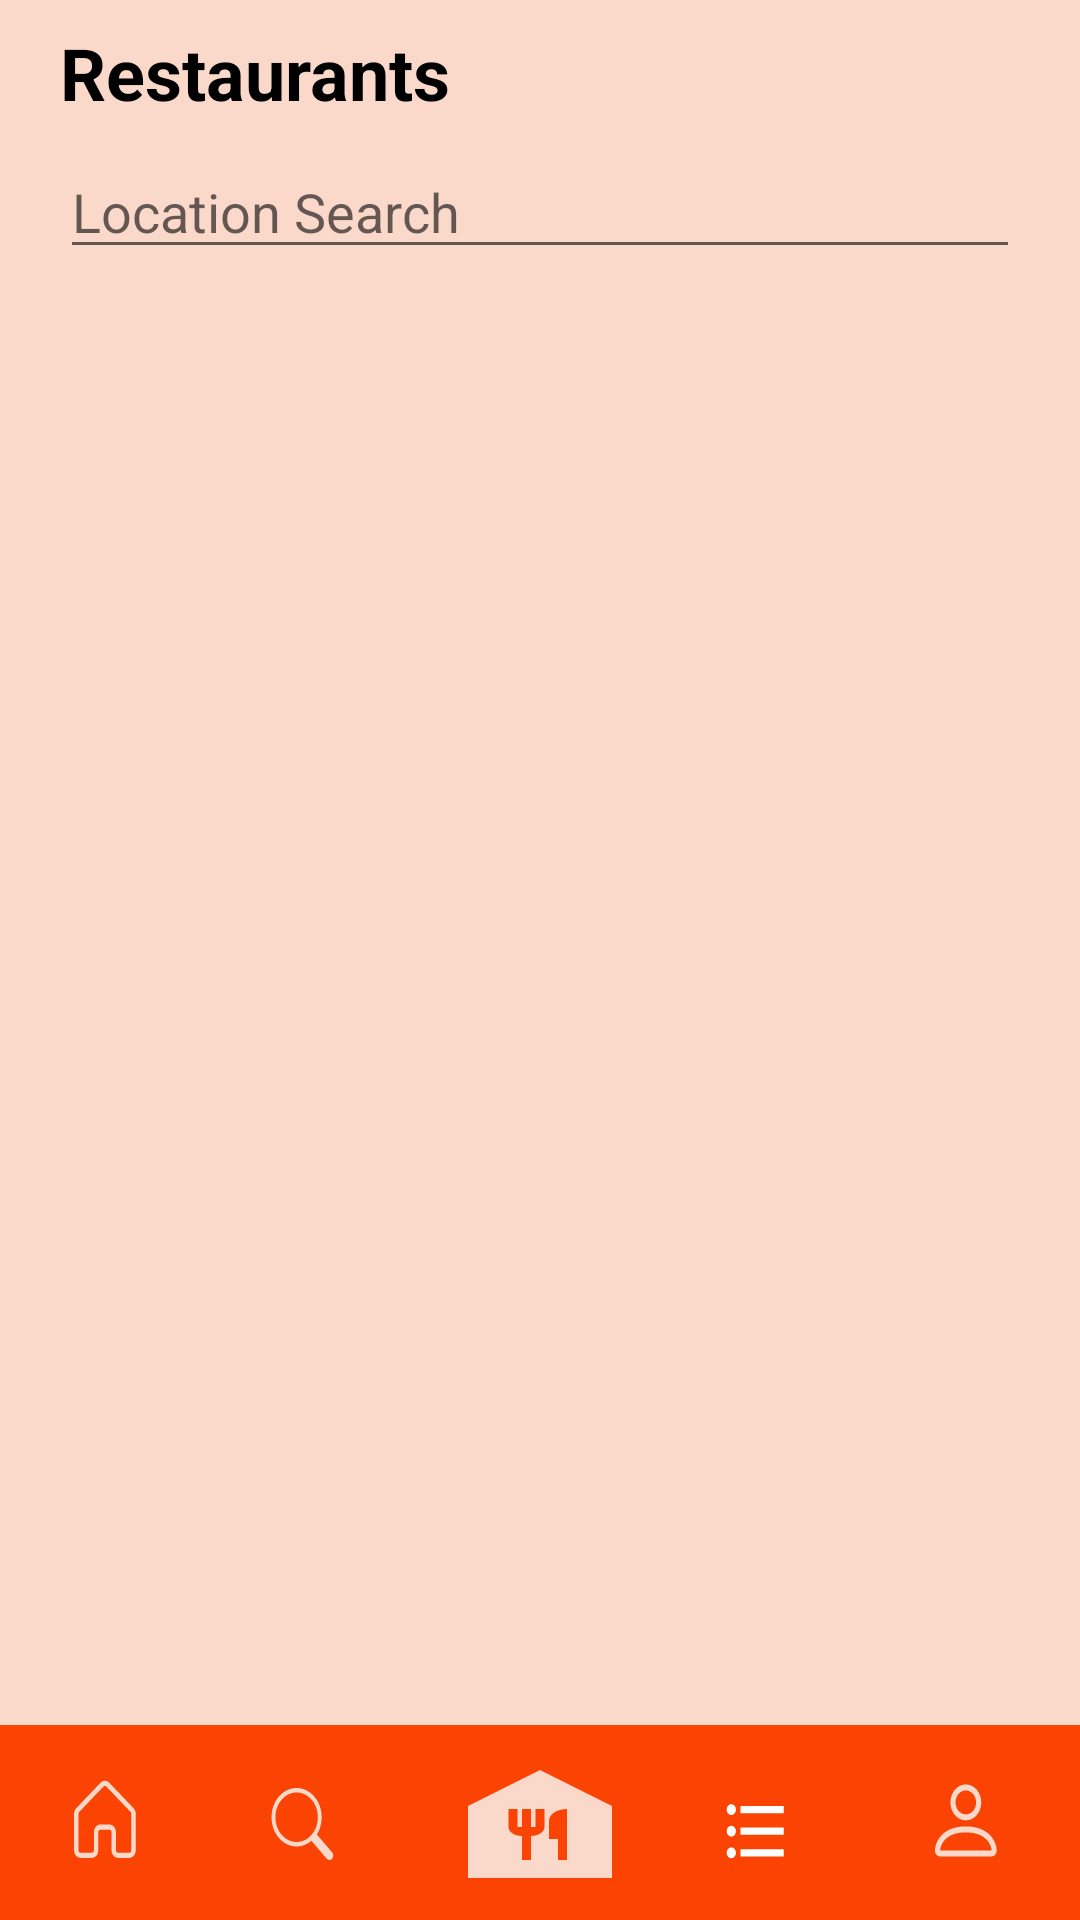

Produce the Android XML layout that renders to this screen, including the resource entries it uses.
<!-- AndroidManifest.xml: application theme Theme.Nearesto -->
<!-- res/layout/activity_restaurants.xml -->
<?xml version="1.0" encoding="utf-8"?>
<RelativeLayout xmlns:android="http://schemas.android.com/apk/res/android"
    android:layout_width="match_parent"
    android:layout_height="match_parent"
    android:background="@color/primary_light"
    xmlns:tools="http://schemas.android.com/tools"
    tools:context=".RestaurantsActivity">

    <LinearLayout
        android:layout_width="match_parent"
        android:layout_height="wrap_content"
        android:paddingHorizontal="12dp"
        android:orientation="vertical">

        <LinearLayout
            android:layout_width="match_parent"
            android:layout_height="wrap_content"
            android:padding="8dp"
            android:orientation="vertical">

            <TextView
                android:layout_width="match_parent"
                android:layout_height="wrap_content"
                android:textSize="24sp"
                android:textColor="@color/black"
                android:textStyle="bold"
                android:text="Restaurants" />

            <EditText
                android:layout_width="match_parent"
                android:layout_height="wrap_content"
                android:layout_marginTop="8dp"
                android:hint="Location Search" />

        </LinearLayout>

        <ScrollView
            android:id="@+id/main_content"
            android:scrollbarSize="0dp"
            android:padding="8dp"
            android:visibility="visible"
            android:layout_width="match_parent"
            android:layout_height="match_parent"
            android:layout_above="@+id/menu">

            <LinearLayout
                android:orientation="vertical"
                android:layout_width="match_parent"
                android:layout_height="wrap_content">

                <LinearLayout
                    android:layout_width="match_parent"
                    android:layout_height="wrap_content"
                    android:orientation="vertical">

                </LinearLayout>

            </LinearLayout>

        </ScrollView>

    </LinearLayout>

    <include
        android:id="@+id/menu"
        android:layout_width="match_parent"
        android:layout_height="wrap_content"
        android:layout_alignParentBottom="true"
        layout="@layout/bottom_nav_actions"/>

</RelativeLayout>
<!-- res/layout/bottom_nav_actions.xml (included above) -->
<?xml version="1.0" encoding="utf-8"?>
<RelativeLayout
    xmlns:android="http://schemas.android.com/apk/res/android"
    android:layout_width="match_parent"
    android:layout_height="wrap_content"
    android:background="@color/primary_dark">

    <View
        android:id="@+id/divider"
        android:layout_width="match_parent"
        android:layout_height="1dp"
        android:layout_alignParentTop="true" />

    <LinearLayout
        android:id="@+id/nav"
        android:paddingVertical="8dp"
        android:layout_width="match_parent"
        android:layout_height="wrap_content"
        android:layout_below="@+id/divider"
        android:weightSum="5"
        android:columnCount="5">

        <Button
            android:id="@+id/btn_home"
            android:background="@drawable/menu_ic_home"
            android:layout_width="wrap_content"
            android:layout_height="wrap_content"
            android:layout_weight="1" />

        <Button
            android:id="@+id/btn_search"
            android:background="@drawable/menu_ic_search"
            android:layout_width="wrap_content"
            android:layout_height="wrap_content"
            android:layout_weight="1" />

        <Button
            android:id="@+id/btn_restaurants"
            android:background="@drawable/menu_ic_food"
            android:layout_width="wrap_content"
            android:layout_height="wrap_content"
            android:layout_weight="1" />

        <Button
            android:id="@+id/btn_orders"
            android:background="@drawable/ic_orders"
            android:layout_width="wrap_content"
            android:layout_height="wrap_content"
            android:layout_weight="1" />

        <Button
            android:id="@+id/btn_my_profile"
            android:background="@drawable/menu_icon_user"
            android:layout_width="wrap_content"
            android:layout_height="wrap_content"
            android:layout_weight="1" />

    </LinearLayout>

</RelativeLayout>
<!-- resources referenced by this layout -->
<resources>
  <color name="black">#FF000000</color>
  <color name="primary_dark">#fb4303</color>
  <color name="primary_light">#fad9ca</color>
  <!-- drawable ic_orders (drawable) -->
  <vector xmlns:android="http://schemas.android.com/apk/res/android"
  android:width="70dp"
  android:height="40dp"
  android:viewportWidth="70"
  android:viewportHeight="40">
  
  <group
      android:translateX="23"
      android:translateY="10">
  
      <path android:fillColor="@android:color/white" android:pathData="M4,10.5c-0.83,0 -1.5,0.67 -1.5,1.5s0.67,1.5 1.5,1.5 1.5,-0.67 1.5,-1.5 -0.67,-1.5 -1.5,-1.5zM4,4.5c-0.83,0 -1.5,0.67 -1.5,1.5S3.17,7.5 4,7.5 5.5,6.83 5.5,6 4.83,4.5 4,4.5zM4,16.5c-0.83,0 -1.5,0.68 -1.5,1.5s0.68,1.5 1.5,1.5 1.5,-0.68 1.5,-1.5 -0.67,-1.5 -1.5,-1.5zM7,19h14v-2L7,17v2zM7,13h14v-2L7,11v2zM7,5v2h14L21,5L7,5z"/>
  </group>
  
  </vector>
  <!-- drawable menu_ic_food (drawable) -->
  <?xml version="1.0" encoding="utf-8"?>
  <vector
      android:height="24dp"
      android:viewportHeight="24"
      android:viewportWidth="24"
      android:width="24dp"
      xmlns:android="http://schemas.android.com/apk/res/android">
  
      <path
          android:fillColor="@color/primary_light"
          android:pathData="M12,3L4,9v12h16V9L12,3zM12.5,12.5c0,0.83 -0.67,1.5 -1.5,1.5v4h-1v-4c-0.83,0 -1.5,-0.67 -1.5,-1.5v-3h1v3H10v-3h1v3h0.5v-3h1V12.5zM15,18h-1v-3.5h-1v-3c0,-1.1 0.9,-2 2,-2V18z"/>
  
  </vector>
  <!-- drawable menu_icon_user (drawable) -->
  <?xml version="1.0" encoding="utf-8"?>
  <vector
      xmlns:android="http://schemas.android.com/apk/res/android"
      android:height="40dp"
      android:width="70dp"
      android:viewportWidth="70"
      android:viewportHeight="40">
  
      <group
          android:translateX="23"
          android:translateY="9">
          <path
              android:fillColor="@color/primary_light"
              android:pathData="M10 10C11.3261 10 12.5979 9.47322 13.5355 8.53553C14.4732 7.59785 15 6.32608 15 5C15 3.67392 14.4732 2.40215 13.5355 1.46447C12.5979 0.526784 11.3261 0 10 0C8.67392 0 7.40215 0.526784 6.46447 1.46447C5.52678 2.40215 5 3.67392 5 5C5 6.32608 5.52678 7.59785 6.46447 8.53553C7.40215 9.47322 8.67392 10 10 10V10ZM13.3333 5C13.3333 5.88405 12.9821 6.7319 12.357 7.35702C11.7319 7.98214 10.8841 8.33333 10 8.33333C9.11594 8.33333 8.2681 7.98214 7.64298 7.35702C7.01786 6.7319 6.66667 5.88405 6.66667 5C6.66667 4.11594 7.01786 3.2681 7.64298 2.64298C8.2681 2.01786 9.11594 1.66667 10 1.66667C10.8841 1.66667 11.7319 2.01786 12.357 2.64298C12.9821 3.2681 13.3333 4.11594 13.3333 5V5ZM20 18.3333C20 20 18.3333 20 18.3333 20H1.66667C1.66667 20 0 20 0 18.3333C0 16.6667 1.66667 11.6667 10 11.6667C18.3333 11.6667 20 16.6667 20 18.3333ZM18.3333 18.3267C18.3317 17.9167 18.0767 16.6833 16.9467 15.5533C15.86 14.4667 13.815 13.3333 10 13.3333C6.18333 13.3333 4.14 14.4667 3.05333 15.5533C1.92333 16.6833 1.67 17.9167 1.66667 18.3267H18.3333Z" />
      </group>
  
  </vector>
  <style name="Theme.Nearesto" parent="Theme.AppCompat.DayNight.NoActionBar">
          
          <item name="colorPrimary">@color/primary_dark</item>
          <item name="colorPrimaryVariant">@color/primary_light</item>
          <item name="colorOnPrimary">@color/white</item>
          
          <item name="colorSecondary">@color/primary_dark</item>
          <item name="colorSecondaryVariant">@color/primary_light</item>
          <item name="colorOnSecondary">@color/black</item>
          
          <item name="android:statusBarColor">?attr/colorPrimaryVariant</item>
          
      </style>
  <color name="white">#FFFFFFFF</color>
</resources>
